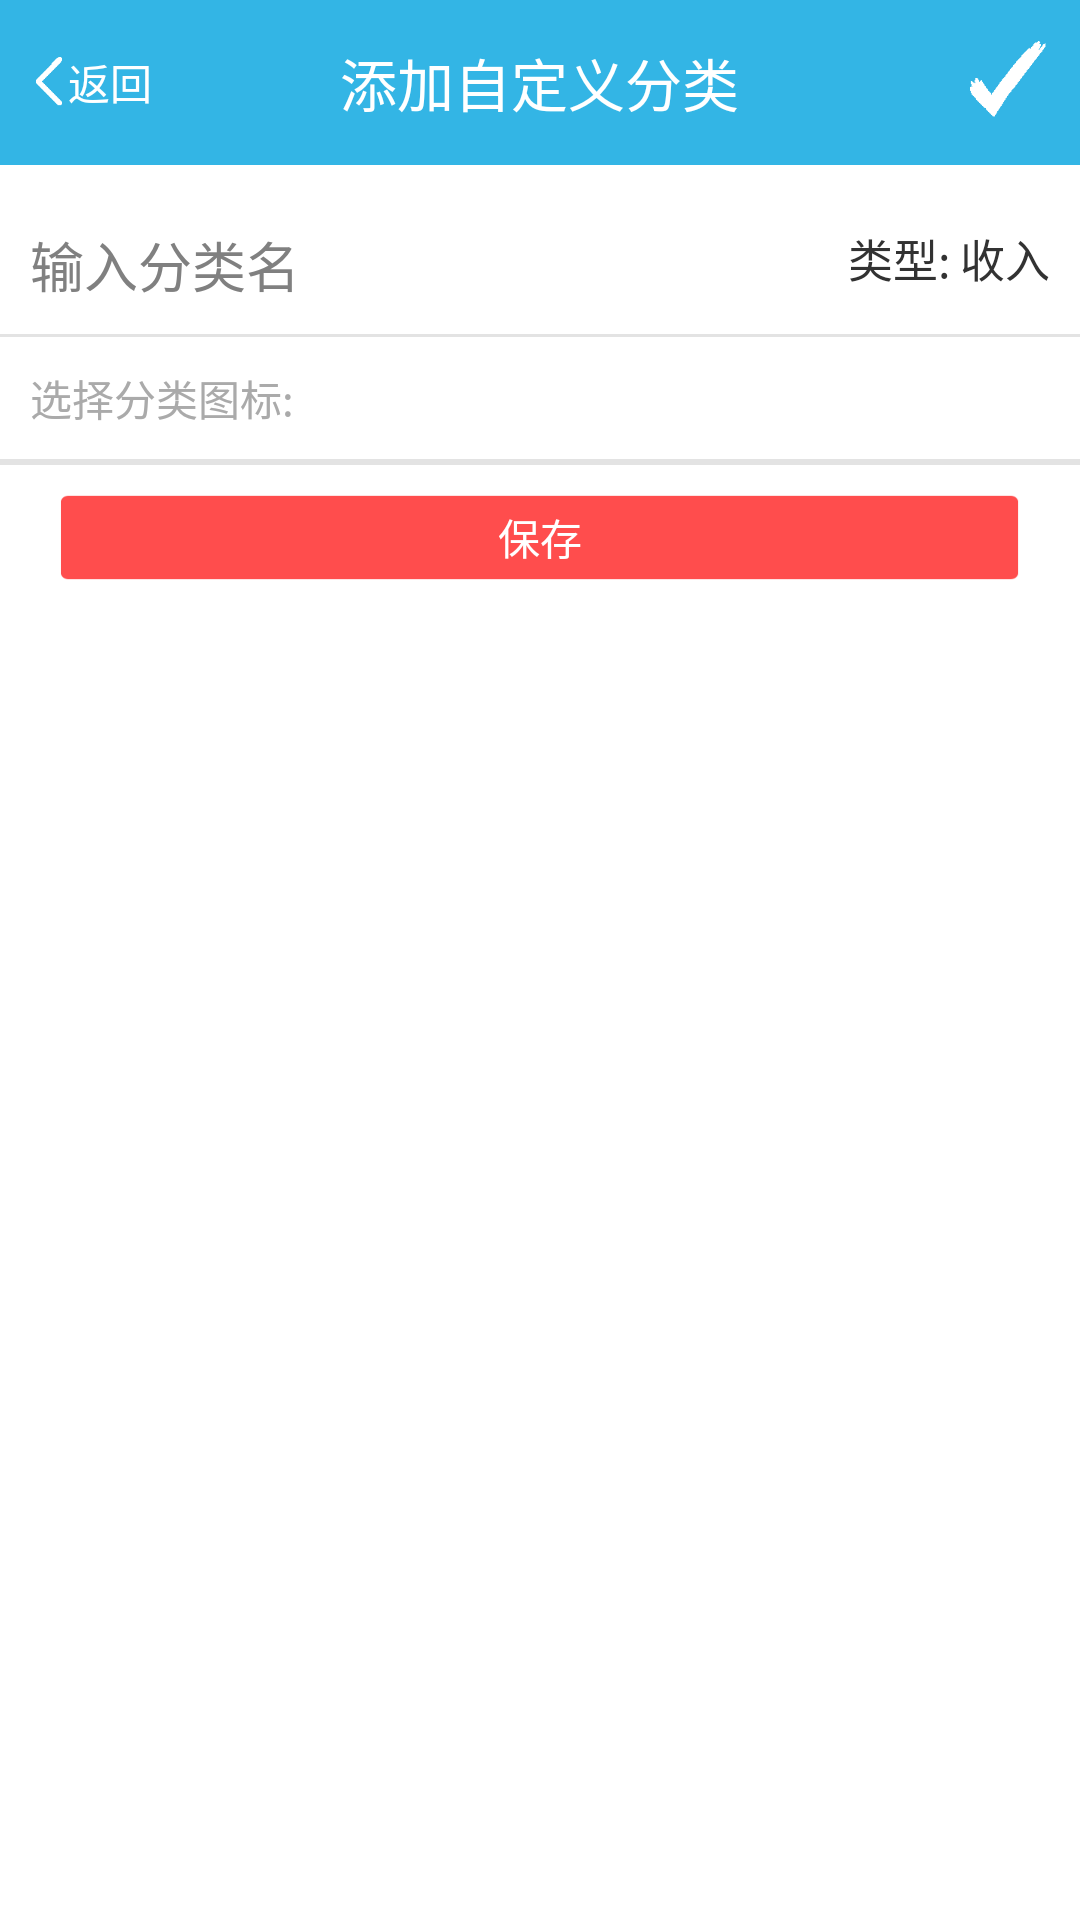

Write the Android layout XML for this screen, with the resource values it uses.
<!-- AndroidManifest.xml: application theme AppTheme -->
<!-- res/layout/activity_add_custom_category.xml -->
<?xml version="1.0" encoding="utf-8"?>
<LinearLayout xmlns:android="http://schemas.android.com/apk/res/android"
    android:layout_width="match_parent"
    android:layout_height="match_parent"
    android:orientation="vertical" >

    <RelativeLayout
        android:id="@+id/rl_title_layout"
        android:layout_width="match_parent"
        android:layout_height="55dp"
        android:background="#33b5e5" >

        <Button
            android:layout_width="wrap_content"
            android:layout_height="wrap_content"
            android:layout_centerVertical="true"
            android:background="@null"
            android:drawableLeft="@drawable/selector_nav_back_detail"
            android:onClick="back"
            android:paddingLeft="10dp"
            android:text="@string/back"
            android:textColor="@android:color/white" />

        <TextView
            android:id="@+id/tv_title"
            android:layout_width="wrap_content"
            android:layout_height="wrap_content"
            android:layout_centerInParent="true"
            android:text="@string/addcustomcategory"
            android:textColor="@android:color/white"
            android:textSize="19sp" />
        <ImageButton
            android:id="@+id/ib_save"
            android:layout_width="wrap_content"
            android:layout_height="wrap_content"
            android:layout_alignParentRight="true"
            android:layout_centerVertical="true"
            android:background="@null"
            android:padding="10dp"
            android:src="@drawable/selector_nav_add_detail_comfirm"
            android:onClick="saveAction" />

    </RelativeLayout>

    <ScrollView
        android:layout_width="match_parent"
        android:layout_height="match_parent" >

        <LinearLayout
            android:layout_width="match_parent"
            android:layout_height="match_parent"
            android:orientation="vertical" >

            <RelativeLayout
                android:layout_width="match_parent"
                android:layout_height="wrap_content"
                android:layout_marginTop="10dp"
                android:orientation="horizontal"
                android:padding="10dp" >

                <LinearLayout
                    android:id="@+id/ll_type"
                    android:layout_width="wrap_content"
                    android:layout_height="wrap_content"
                    android:layout_alignParentRight="true" >

                    <TextView
                        android:layout_width="wrap_content"
                        android:layout_height="wrap_content"
                        android:text="@string/type"
                        android:textSize="15sp" />

                    <TextView
                        android:id="@+id/tv_category_type"
                        android:layout_width="wrap_content"
                        android:layout_height="wrap_content"
                        android:layout_marginLeft="3dp"
                        android:text="收入"
                        android:textSize="15sp" />
                </LinearLayout>
              

                <EditText
                    android:id="@+id/et_category_name"
                    android:layout_width="match_parent"
                    android:layout_height="wrap_content"
                    android:layout_marginRight="10dp"
                    android:layout_toLeftOf="@id/ll_type"
                    android:background="@null"
                    android:hint="@string/inputcategoryname" />
            </RelativeLayout>

            <View
                android:layout_width="match_parent"
                android:layout_height="1dp"
                android:background="@color/color_divider" />
            <TextView 
                android:layout_width="match_parent"
                android:layout_height="wrap_content"
                android:layout_margin="10dp"
                android:textColor="@android:color/darker_gray"
                android:text="@string/selectcategoryicon"/>
			<View
                android:layout_width="match_parent"
                android:layout_height="1dp"
                android:background="@color/color_divider" />
            <RelativeLayout
                android:id="@+id/rl_finance_category"
                android:layout_width="match_parent"
                android:layout_height="wrap_content" >
            </RelativeLayout>

            <View
                android:layout_width="match_parent"
                android:layout_height="1dp"
                android:background="@color/color_divider" />
            <Button 
		        android:id="@+id/btn_save_category"
		        android:layout_width="match_parent"
		        android:layout_height="wrap_content"
		        android:text="@string/save"
		        android:textColor="@color/color_add_button_text"
		        android:layout_marginLeft="20dp"
		        android:layout_marginRight="20dp"
		        android:layout_marginBottom="10dp"
		        android:layout_marginTop="10dp"
		        android:background="@drawable/selector_add_button"
		        />
        </LinearLayout>
    </ScrollView>
	
</LinearLayout>
<!-- resources referenced by this layout -->
<resources>
  <color name="color_divider">#e3e3e3</color>
  <!-- drawable selector_add_button (drawable) -->
  <?xml version="1.0" encoding="utf-8"?>
  <selector xmlns:android="http://schemas.android.com/apk/res/android" >
      <item android:state_pressed="true" android:drawable="@drawable/add_button_highlight" />
      <item android:state_focused="true" android:drawable="@drawable/add_button_highlight" />
      <item android:state_selected="true" android:drawable="@drawable/add_button_highlight" />
      <item android:state_checked="true" android:drawable="@drawable/add_button_highlight" />
      <item android:state_enabled="false" android:drawable="@drawable/add_button_highlight" />
   	<item android:drawable="@drawable/add_button_normal"></item>
  </selector>
  <!-- drawable selector_nav_add_detail_comfirm (drawable) -->
  <?xml version="1.0" encoding="utf-8"?>
  <selector xmlns:android="http://schemas.android.com/apk/res/android" >
      <item android:state_pressed="true" android:drawable="@drawable/nav_btn_add_detail_comfirm_highlight" />
      <item android:state_focused="true" android:drawable="@drawable/nav_btn_add_detail_comfirm_highlight" />
      <item android:state_selected="true" android:drawable="@drawable/nav_btn_add_detail_comfirm_highlight" />
      <item android:state_checked="true" android:drawable="@drawable/nav_btn_add_detail_comfirm_highlight" />
      <item android:state_enabled="false" android:drawable="@drawable/nav_btn_add_detail_comfirm_highlight" />
   	<item android:drawable="@drawable/nav_btn_add_detail_comfirm_normal"></item>
  </selector>
  <!-- drawable selector_nav_back_detail (drawable) -->
  <?xml version="1.0" encoding="utf-8"?>
  <selector xmlns:android="http://schemas.android.com/apk/res/android" >
      <item android:state_pressed="true" android:drawable="@drawable/nav_btn_back_detail_highlight" />
      <item android:state_focused="true" android:drawable="@drawable/nav_btn_back_detail_highlight" />
      <item android:state_selected="true" android:drawable="@drawable/nav_btn_back_detail_highlight" />
      <item android:state_checked="true" android:drawable="@drawable/nav_btn_back_detail_highlight" />
      <item android:state_enabled="false" android:drawable="@drawable/nav_btn_back_detail_highlight" />
   	<item android:drawable="@drawable/nav_btn_back_detail_normal"></item>
  </selector>
  <string name="addcustomcategory">添加自定义分类</string>
  <string name="back">返回</string>
  <string name="inputcategoryname">输入分类名</string>
  <string name="save">保存</string>
  <string name="selectcategoryicon">选择分类图标:</string>
  <string name="type">类型:</string>
  <style name="AppTheme" parent="AppBaseTheme">
          <item name="android:windowNoTitle">true</item>
      </style>
  <!-- drawable add_button_highlight: png bitmap (drawable-xxxhdpi, 16167 bytes) -->
  <!-- drawable add_button_normal: png bitmap (drawable-xxxhdpi, 16233 bytes) -->
  <!-- drawable nav_btn_add_detail_comfirm_highlight: png bitmap (drawable-xxxhdpi, 15921 bytes) -->
  <!-- drawable nav_btn_add_detail_comfirm_normal: png bitmap (drawable-xxxhdpi, 15907 bytes) -->
  <!-- drawable nav_btn_back_detail_highlight: png bitmap (drawable-xxxhdpi, 15664 bytes) -->
  <!-- drawable nav_btn_back_detail_normal: png bitmap (drawable-xxxhdpi, 15656 bytes) -->
  <style name="AppBaseTheme" parent="android:Theme.Light.NoTitleBar">
      </style>
</resources>
